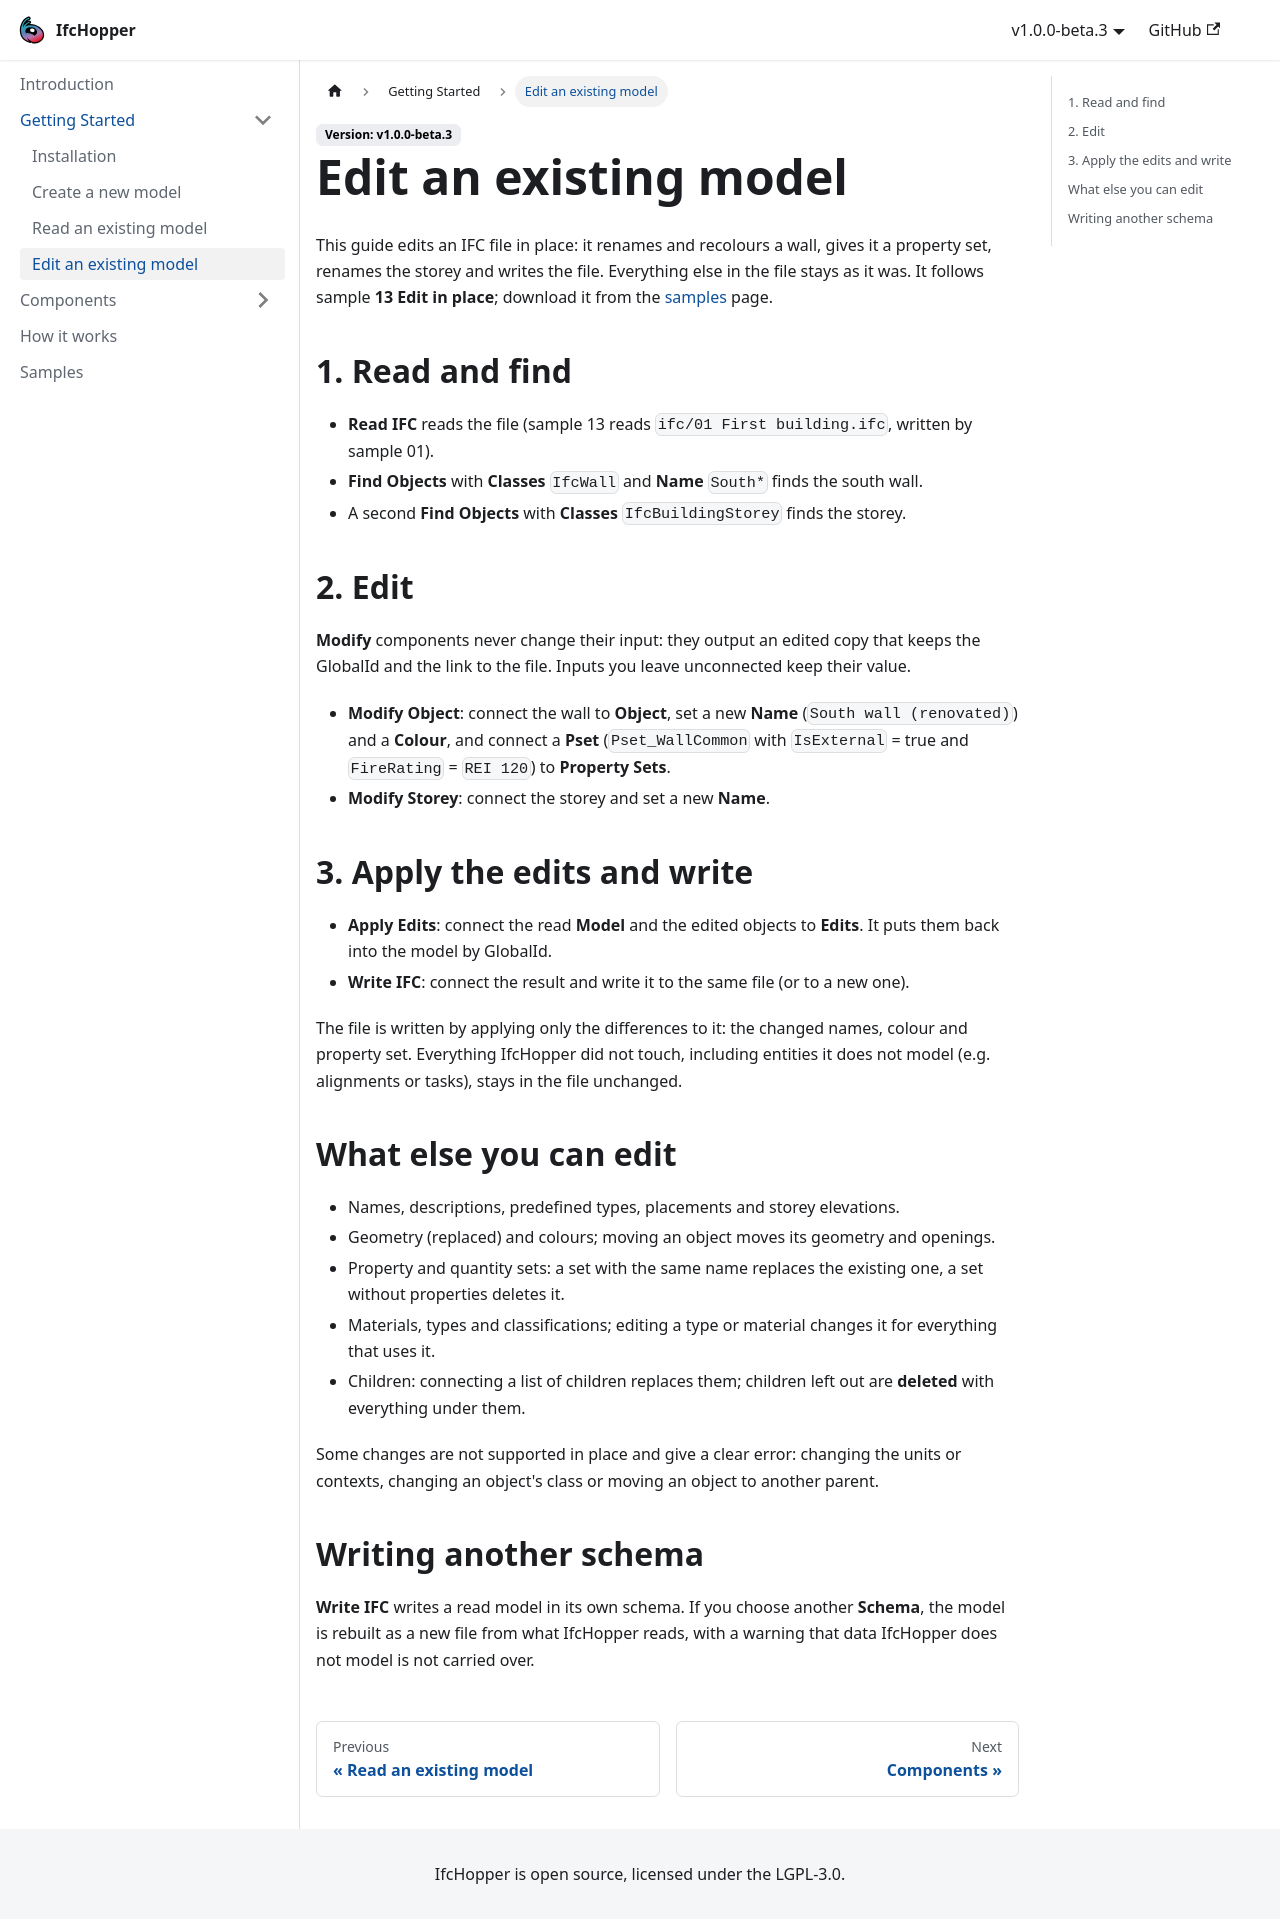

repository: IfcHopper/grasshopper-documentation · page: getting-started/edit-existing-model.html · generator: docusaurus

---
sidebar_position: 4
title: Edit an existing model
sidebar_label: Edit an existing model
---

This guide edits an IFC file in place: it renames and recolours a wall, gives it a property set, renames the storey and writes the file. Everything else in the file stays as it was. It follows sample **13 Edit in place**; download it from the [samples](../samples) page.

## 1. Read and find

- **Read IFC** reads the file (sample 13 reads `ifc/01 First building.ifc`, written by sample 01).
- **Find Objects** with **Classes** `IfcWall` and **Name** `South*` finds the south wall.
- A second **Find Objects** with **Classes** `IfcBuildingStorey` finds the storey.

## 2. Edit

**Modify** components never change their input: they output an edited copy that keeps the GlobalId and the link to the file. Inputs you leave unconnected keep their value.

- **Modify Object**: connect the wall to **Object**, set a new **Name** (`South wall (renovated)`) and a **Colour**, and connect a **Pset** (`Pset_WallCommon` with `IsExternal` = true and `FireRating` = `REI 120`) to **Property Sets**.
- **Modify Storey**: connect the storey and set a new **Name**.

## 3. Apply the edits and write

- **Apply Edits**: connect the read **Model** and the edited objects to **Edits**. It puts them back into the model by GlobalId.
- **Write IFC**: connect the result and write it to the same file (or to a new one).

The file is written by applying only the differences to it: the changed names, colour and property set. Everything IfcHopper did not touch, including entities it does not model (e.g. alignments or tasks), stays in the file unchanged.

## What else you can edit

- Names, descriptions, predefined types, placements and storey elevations.
- Geometry (replaced) and colours; moving an object moves its geometry and openings.
- Property and quantity sets: a set with the same name replaces the existing one, a set without properties deletes it.
- Materials, types and classifications; editing a type or material changes it for everything that uses it.
- Children: connecting a list of children replaces them; children left out are **deleted** with everything under them.

Some changes are not supported in place and give a clear error: changing the units or contexts, changing an object's class or moving an object to another parent.

## Writing another schema

**Write IFC** writes a read model in its own schema. If you choose another **Schema**, the model is rebuilt as a new file from what IfcHopper reads, with a warning that data IfcHopper does not model is not carried over.
